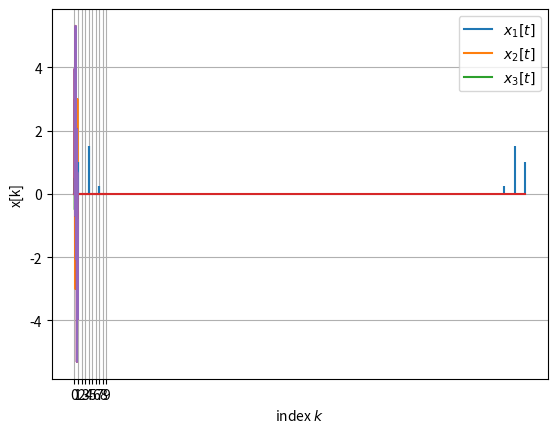
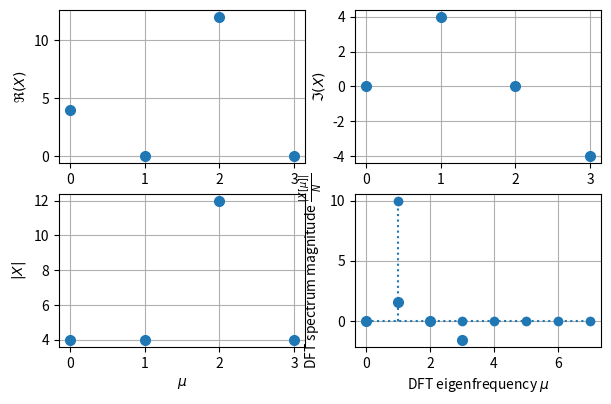

Source code (Python) for these figures, in order: (Note: this script raises an exception after producing the figures.)
import timeit

import matplotlib.pyplot as plt
import numpy as np
from numpy.fft import fft, ifft
from numpy.linalg import inv
from scipy.special import diric

# sampling rate
sr = 128
# sampling interval
ts = 1.0 / sr
t = np.arange(0, 1, ts)

# x_1
x_1 = 2 * np.sin(2 * np.pi * 1 * t)
# x_2
x_2 = 3 * np.sin(2 * np.pi * 4 * t)
# x_3
x_3 = 0.5 * np.sin(2 * np.pi * 7 * t)

plt.plot(t, x_1, label=r"$x_1[t]$")
plt.plot(t, x_2, label=r"$x_2[t]$")
plt.plot(t, x_3, label=r"$x_3[t]$")
plt.grid()
plt.legend()
plt.xlabel(r"index $k$")
plt.ylabel(r"x[t]")

x_t = x_1 + x_2 + x_3

plt.plot(t, x_t)
plt.grid()
plt.xlabel(r"index $k$")
plt.ylabel(r"x[t]")

# Compute DFT
X_t = fft(x_t)

# calculate the frequency
N = len(X_t)
n = np.arange(N)
T = N / sr
freq = n / T

# get first half of spectrum
freq_half = freq[:] / (N // 2)

# normalise the amplitude
X_t = X_t / N

plt.stem(freq, np.abs(X_t), markerfmt=" ")
plt.xlabel(r"$f$ / Hz with fs=" + str(sr) + "Hz")
plt.ylabel(r"magnitude |X|")
plt.show()
plt.stem(freq[:10], np.abs(X_t)[:10], markerfmt=" ")
plt.xticks(np.arange(10))
plt.xlabel(r"$f$ / Hz with fs=" + str(sr) + "Hz")
plt.ylabel(r"magnitude |X|")
plt.show()

x_t = ifft(X_t)

# amplitude reconstruction
x_t = x_t * N

plt.plot(t, np.real(x_t))
plt.grid()
plt.xlabel(r"index $k$")
plt.ylabel(r"x[k]")

N = 4
k = np.arange(N)
x = -2 * np.sin(2 * np.pi / N * k) + 3 * np.cos(2 * np.pi / N * 2 * k) + 1
print("x=", x)

mu = np.arange(N)
W = np.exp(+1j * 2 * np.pi / N * np.outer(k, mu))  # Fourier matrix
with np.printoptions(precision=3, suppress=True):
    print("Fourier matrix W =\n", W)

X = fft(x)

# DFT as matrix mul
X1 = np.conj(W) @ x

# DFT as individual complex inner products using Fourier matrix column vectors
X2 = np.zeros(N, dtype="complex")
for col in range(N):
    X2[col] = np.vdot(W[:, col], x)

with np.printoptions(precision=3, suppress=True):
    print("X = ", X)
    print("X1 == X2:", np.allclose(X1, X2))
    print("X1 == X:", np.allclose(X1, X))

plt.figure(figsize=(7, 4.375))
plt.subplot(2, 2, 1)
plt.plot(mu, X.real, "C0o", ms=7)
plt.xlabel(r"$\mu$")
plt.ylabel(r"$\Re(X)$")
plt.grid(True)
plt.subplot(2, 2, 2)
plt.plot(mu, X.imag, "C0o", ms=7)
plt.xlabel(r"$\mu$")
plt.ylabel(r"$\Im(X)$")
plt.grid(True)
plt.subplot(2, 2, 3)
plt.plot(mu, np.abs(X), "C0o", ms=7)
plt.xlabel(r"$\mu$")
plt.ylabel(r"$|X|$")
plt.grid(True)
plt.subplot(2, 2, 4)
plt.plot(mu, np.angle(X), "C0o", ms=7)
plt.xlabel(r"$\mu$")
plt.ylabel(r"$\angle X$ / rad")
plt.grid(True)

X[0] = 0  # remove DC

# IDFT as matrix mul
xr1 = 1 / N * W @ X

# IDFT as linear combination of the Fourier matrix column vectors, i.e. DFT signals
xr2 = 1 / N * (X[0] * W[:, 0] + X[1] * W[:, 1] + X[2] * W[:, 2] + X[3] * W[:, 3])

xr_check = -2 * np.sin(2 * np.pi / N * k) + 3 * np.cos(2 * np.pi / N * 2 * k)
print(np.allclose(xr1, xr_check))
print(np.allclose(xr2, xr_check))

df = 0.5
fs = 44100
M = np.ceil(np.log10(fs / df) / np.log10(2))
Ntmp = 2**M
print("N =", Ntmp.astype(int))
print("df =", fs / Ntmp.astype(int), "Hz")

if N == 8:
    X_test = np.array([8, 2, 4, 0, 0, 0, 0, 0])
    # x_test = 1/N*W@X_test  # >= Python3.5
    x_test = 1 / N * np.matmul(W, X_test)

    plt.stem(
        k, np.real(x_test), label="real", markerfmt="C0o", basefmt="C0:", linefmt="C0:"
    )
    plt.stem(
        k, np.imag(x_test), label="imag", markerfmt="C1o", basefmt="C1:", linefmt="C1:"
    )
    # note that connecting the samples by lines is actually wrong, we
    # use it anyway for more visual convenience
    plt.plot(k, np.real(x_test), "C0o-", lw=0.5)
    plt.plot(k, np.imag(x_test), "C1o-", lw=0.5)
    plt.xlabel(r"sample $k$")
    plt.ylabel(r"$x[k]$")
    plt.legend()
    plt.grid(True)

    # check if results are identical with numpy ifft package
    print(np.allclose(ifft(X_test), x_test))
    print("DC is 1 as expected: ", np.mean(x_test))

if N == 8:
    x_test2 = X_test[0] * W[:, 0] + X_test[1] * W[:, 1] + X_test[2] * W[:, 2]

if N == 8:
    x_test2 *= 1 / N
    print(np.allclose(x_test, x_test2))  # check with result before

if N == 8:
    # X_test2 = np.conj(W)@x_test  # >= Python3.5
    X_test2 = np.matmul(np.conj(W), x_test)  # DFT, i.e. analysis
    print(np.allclose(X_test, X_test2))  # check with result before

if N == 8:
    print(np.allclose(fft(x_test), X_test))

if N == 8:
    print(np.conj(W[:, 0]) @ x_test)
    print(np.conj(W[:, 1]) @ x_test)
    print(np.conj(W[:, 2]) @ x_test)

N = 2**3  # signal block length
k = np.arange(N)  # all required sample/time indices
A = 10  # signal amplitude

mu = np.arange(N)

# set up matrices
K = np.outer(k, mu)  # get all possible entries k*mu in meaningful arrangement
W = np.exp(+1j * 2 * np.pi / N * K)  # analysis matrix for DFT

tmpmu = 2 - 1 / 2  # DFT eigenfrequency worst case
tmpmu = 1  # DFT eigenfrequency best case

x = A * np.exp(tmpmu * +1j * 2 * np.pi / N * k)

X = fft(x)
# print(np.allclose(np.conj(W)@x, X))  # >=Python 3.5
print(np.allclose(np.matmul(np.conj(W), x), X))

plt.stem(mu, np.abs(X) / N, markerfmt="C0o", basefmt="C0:", linefmt="C0:")
# plt.plot(mu, np.abs(X)/N, 'C0', lw=1)  # this is here a misleading plot and hence not used
plt.xlabel(r"DFT eigenfrequency $\mu$")
plt.ylabel(r"DFT spectrum magnitude $\frac{|X[\mu]|}{N}$")
plt.grid(True)

def get_fourier_matrix(N):
    k = np.arange(N)
    return np.exp(+1j * 2 * np.pi / N * np.outer(k, k))


def my_dft(x):
    N = x.size
    return np.conj(get_fourier_matrix(N)) @ x


def my_idft(X):
    N = X.size
    return 1 / N * get_fourier_matrix(N) @ X

N = 2**8

# create random complex valued signal
x = np.random.randn(N) + 1j * np.random.randn(N)
# check against numpy fft
np.allclose(my_dft(x), fft(x))

# create random complex valued spectrum
X = np.random.randn(N) + 1j * np.random.randn(N)
# check against numpy ifft
np.allclose(my_idft(X), ifft(X))

N_rep = 2**8  # play around with N and N_rep to see that my_xxx() functions
# are very slow for large N, i.e. our matrix multiplication generates very high
# computing load compared to the FFT / IFFT algorithm used in numpy.fft package

dur = timeit.timeit("my_dft(x)", "from __main__ import my_dft, x", number=N_rep)
print("my dft:", dur)

dur = timeit.timeit("fft(x)", "from __main__ import fft, x", number=N_rep)
print("numpy fft:", dur)

dur = timeit.timeit("my_idft(X)", "from __main__ import my_idft, X", number=N_rep)
print("my idft:", dur)

dur = timeit.timeit("ifft(X)", "from __main__ import ifft, X", number=N_rep)
print("numpy ifft", dur)

def dft2dtft(X, Om):
    # DFT spectrum X
    # digital angular freqency Om for which DTFT shall be evaluated
    # DTFT Xi
    N = len(X)
    Xi = np.zeros(len(Om), dtype="complex")
    for i, Omega in enumerate(Om):
        for mu_dft in range(N):
            Xi[i] += (
                X[mu_dft]
                * np.exp(-1j / 2 * (Omega - 2 * np.pi / N * mu_dft) * (N - 1))
                * diric(Omega - 2 * np.pi / N * mu_dft, N)
            )
    return Xi

def dft2dtft_playground_plot(
    N=8, Om_sig=2, Om=np.linspace(0, 2 * np.pi, 2**8), fs=48000
):
    mu = np.arange(N)
    k = mu
    x = np.cos(Om_sig * k)  # indicated symmetry holds for real input signals!
    dOm = 2 * np.pi / N
    X_dft = fft(x)
    X_dtft = dft2dtft(X_dft, Om)

    plt.figure(figsize=(7, 4.375))
    plt.subplot(2, 2, 1)
    plt.plot(mu, X_dft.real, "C0o", ms=7)
    plt.plot([N / 2, N / 2], [-N / 2, N / 2], "C3:")  # indicate axial symmetry
    plt.xlim(0, N - 1)
    plt.ylim(-N / 2, N / 2)
    plt.xlabel(r"$\mu$")
    plt.ylabel(r"$\Re(X)$")
    plt.title("axial symmetry wrt red line")
    plt.grid(True)
    plt.subplot(2, 2, 2)
    plt.plot(mu, X_dft.imag, "C0o", ms=7)
    plt.plot([N / 2], [0], "C3o")  # indicate point symmetry
    plt.xlim(0, N - 1)
    plt.ylim(-N / 2, N / 2)
    plt.xlabel(r"$\mu$")
    plt.ylabel(r"$\Im(X)$")
    plt.title("point symmetry wrt red point")
    plt.grid(True)
    plt.subplot(2, 2, 3)
    plt.plot(mu, np.abs(X_dft), "C0o", ms=7)
    plt.plot([N / 2, N / 2], [0, N / 2], "C3:")  # indicate axial symmetry
    plt.xlim(0, N - 1)
    plt.ylim(0, N / 2)
    plt.xlabel(r"$\mu$")
    plt.ylabel(r"$|X|$")
    plt.grid(True)
    plt.subplot(2, 2, 4)
    plt.plot(mu, np.angle(X_dft), "C0o", ms=7)
    plt.plot([N / 2], [0], "C3o")  # indicate point symmetry
    plt.xlim(0, N - 1)
    plt.ylim(-np.pi, np.pi)
    plt.xlabel(r"$\mu$")
    plt.ylabel(r"$\angle X$ / rad")
    plt.grid(True)

    plt.figure(figsize=(7, 9))
    plt.subplot(3, 1, 1)
    plt.plot(mu, np.abs(X_dft), "C0o", ms=7, label="DFT")
    plt.plot(Om / dOm, np.abs(X_dtft), "C1", label="DTFT")
    plt.xlim(0, N)
    plt.xlabel(r"$\mu$")
    plt.title("magnitude spectrum |X|")
    plt.legend()
    plt.grid(True)
    plt.subplot(3, 1, 2)
    plt.plot(mu * dOm, np.abs(X_dft), "C0o", ms=7)
    plt.plot(Om, np.abs(X_dtft), "C1")
    plt.xlim(0, 2 * np.pi)
    plt.xlabel(r"$\Omega$ / rad")
    plt.grid(True)
    plt.subplot(3, 1, 3)
    plt.plot(mu * fs / N, np.abs(X_dft), "C0o", ms=7)
    plt.plot(Om * fs / 2 / np.pi, np.abs(X_dtft), "C1")
    plt.xlim(0, fs)
    plt.xlabel(r"$f$ / Hz with fs=" + str(fs / 1000) + "kHz")
    plt.grid(True)

N = 8
Om_sig = 2 * 2 * np.pi / N
dft2dtft_playground_plot(N=N, Om_sig=Om_sig)

N = 9
Om_sig = 2 * 2 * np.pi / N
dft2dtft_playground_plot(N=N, Om_sig=Om_sig)

N = 8
Om_sig = 2.5 * 2 * np.pi / N
dft2dtft_playground_plot(N=N, Om_sig=Om_sig)

N = 9
Om_sig = 2.5 * 2 * np.pi / N
dft2dtft_playground_plot(N=N, Om_sig=Om_sig)

h = np.array([11, -5, 7, -9]) / 8  # FIR

# DFT
Nh = h.size  # length of FIR
H_dft = fft(h)  # DFT of FIR
mu = np.arange(Nh)  # DFT frequency vector mu

with np.printoptions(precision=3, suppress=True):
    print("at DFT frequencies:")
    print("level", 20 * np.log10(np.abs(H_dft)), "dB")
    print("phase", np.angle(H_dft) * 180 / np.pi, "deg")

# interpolation towards DTFT
NOm = 2**8  # DTFT frequencies to be plotted
dOm = 2 * np.pi / NOm  # resolution
Om = np.arange(NOm) * dOm
H_dtft = dft2dtft(fft(h), Om)

# interpolation via zeropadding and DFT
hz = np.zeros(NOm)  # zero signal
hz[0:4] = h  # insert h yields zeropadded FIR in hz
Hz_dft = fft(hz)  # DFT of zeropadded FIR

plt.figure(figsize=(7, 4.375))
plt.subplot(2, 1, 1)
plt.plot(mu * 2 * np.pi / Nh, np.abs(H_dft), "C0o", label=r"DFT of $h[k]$")
plt.plot(Om, np.abs(H_dtft), "C1", label=r"DTFT of $h[k]$")
plt.plot(Om, np.abs(Hz_dft), "C3-.", label=r"DFT of zeropadded IR $h_z[k]$")
plt.xlim(0, 2 * np.pi)
plt.ylim(0)
# plt.xlabel(r'$\Omega$ / rad')
plt.ylabel(r"magnitude |H|")
plt.legend()
plt.grid(True)
plt.subplot(2, 1, 2)
plt.plot(
    mu * 2 * np.pi / Nh, np.angle(H_dft) * 180 / np.pi, "C0o", label=r"DFT of $h[k]$"
)
plt.plot(Om, np.angle(H_dtft) * 180 / np.pi, "C1", label=r"DTFT of $h[k]$")
plt.plot(
    Om, np.angle(Hz_dft) * 180 / np.pi, "C3-.", label=r"DFT of zeropadded IR $h_z[k]$"
)
plt.xlim(0, 2 * np.pi)
plt.xlabel(r"$\Omega$ / rad")
plt.ylabel(r"phase $\angle H$ in deg")
plt.grid(True)